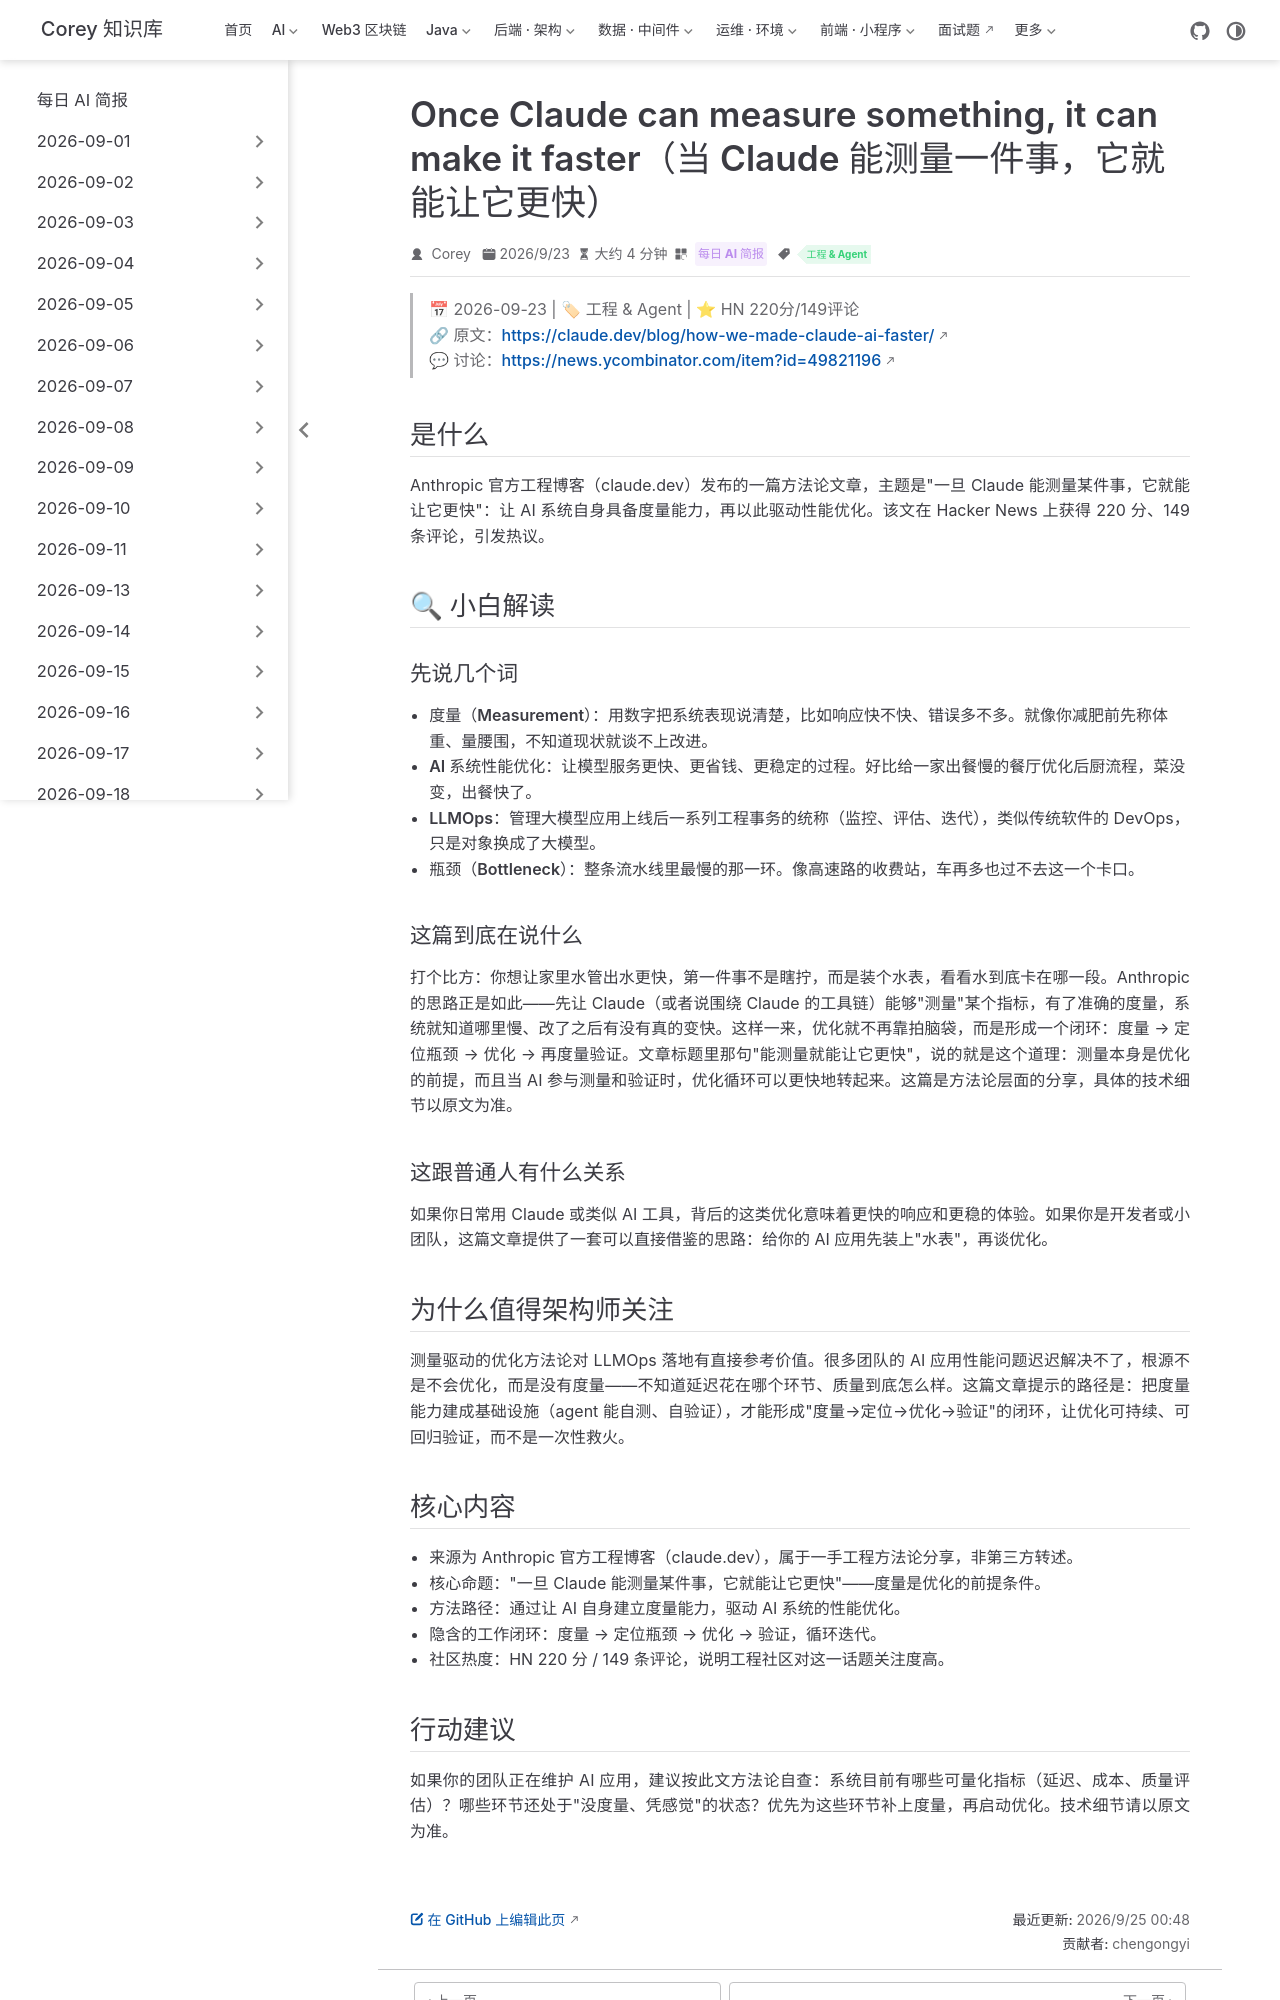

repository: code-corey/code-corey.github.io · page: News/2026-09-25/01-claude-measure-faster.html · generator: jekyll

---
title: "Once Claude can measure something, it can make it faster（当 Claude 能测量一件事，它就能让它更快）"
shortTitle: "Claude 用测量驱动提速"
sidebarGroup: "2026-09-25"
order: 1
date: 2026-09-23
category:
  - "每日 AI 简报"
tag:
  - "工程 & Agent"
description: "Anthropic 工程博客分享\"让 Claude 先学会测量、再实现自我提速\"的方法论，HN 220 分热议。"
---

# Once Claude can measure something, it can make it faster（当 Claude 能测量一件事，它就能让它更快）

> 📅 2026-09-23 | 🏷 工程 & Agent | ⭐ HN 220分/149评论
> 🔗 原文：https://claude.dev/blog/how-we-made-claude-ai-faster/
> 💬 讨论：https://news.ycombinator.com/item?id=49821196

## 是什么

Anthropic 官方工程博客（claude.dev）发布的一篇方法论文章，主题是"一旦 Claude 能测量某件事，它就能让它更快"：让 AI 系统自身具备度量能力，再以此驱动性能优化。该文在 Hacker News 上获得 220 分、149 条评论，引发热议。

## 🔍 小白解读

### 先说几个词

- **度量（Measurement）**：用数字把系统表现说清楚，比如响应快不快、错误多不多。就像你减肥前先称体重、量腰围，不知道现状就谈不上改进。
- **AI 系统性能优化**：让模型服务更快、更省钱、更稳定的过程。好比给一家出餐慢的餐厅优化后厨流程，菜没变，出餐快了。
- **LLMOps**：管理大模型应用上线后一系列工程事务的统称（监控、评估、迭代），类似传统软件的 DevOps，只是对象换成了大模型。
- **瓶颈（Bottleneck）**：整条流水线里最慢的那一环。像高速路的收费站，车再多也过不去这一个卡口。

### 这篇到底在说什么

打个比方：你想让家里水管出水更快，第一件事不是瞎拧，而是装个水表，看看水到底卡在哪一段。Anthropic 的思路正是如此——先让 Claude（或者说围绕 Claude 的工具链）能够"测量"某个指标，有了准确的度量，系统就知道哪里慢、改了之后有没有真的变快。这样一来，优化就不再靠拍脑袋，而是形成一个闭环：度量 → 定位瓶颈 → 优化 → 再度量验证。文章标题里那句"能测量就能让它更快"，说的就是这个道理：测量本身是优化的前提，而且当 AI 参与测量和验证时，优化循环可以更快地转起来。这篇是方法论层面的分享，具体的技术细节以原文为准。

### 这跟普通人有什么关系

如果你日常用 Claude 或类似 AI 工具，背后的这类优化意味着更快的响应和更稳的体验。如果你是开发者或小团队，这篇文章提供了一套可以直接借鉴的思路：给你的 AI 应用先装上"水表"，再谈优化。

## 为什么值得架构师关注

测量驱动的优化方法论对 LLMOps 落地有直接参考价值。很多团队的 AI 应用性能问题迟迟解决不了，根源不是不会优化，而是没有度量——不知道延迟花在哪个环节、质量到底怎么样。这篇文章提示的路径是：把度量能力建成基础设施（agent 能自测、自验证），才能形成"度量→定位→优化→验证"的闭环，让优化可持续、可回归验证，而不是一次性救火。

## 核心内容

- 来源为 Anthropic 官方工程博客（claude.dev），属于一手工程方法论分享，非第三方转述。
- 核心命题："一旦 Claude 能测量某件事，它就能让它更快"——度量是优化的前提条件。
- 方法路径：通过让 AI 自身建立度量能力，驱动 AI 系统的性能优化。
- 隐含的工作闭环：度量 → 定位瓶颈 → 优化 → 验证，循环迭代。
- 社区热度：HN 220 分 / 149 条评论，说明工程社区对这一话题关注度高。
